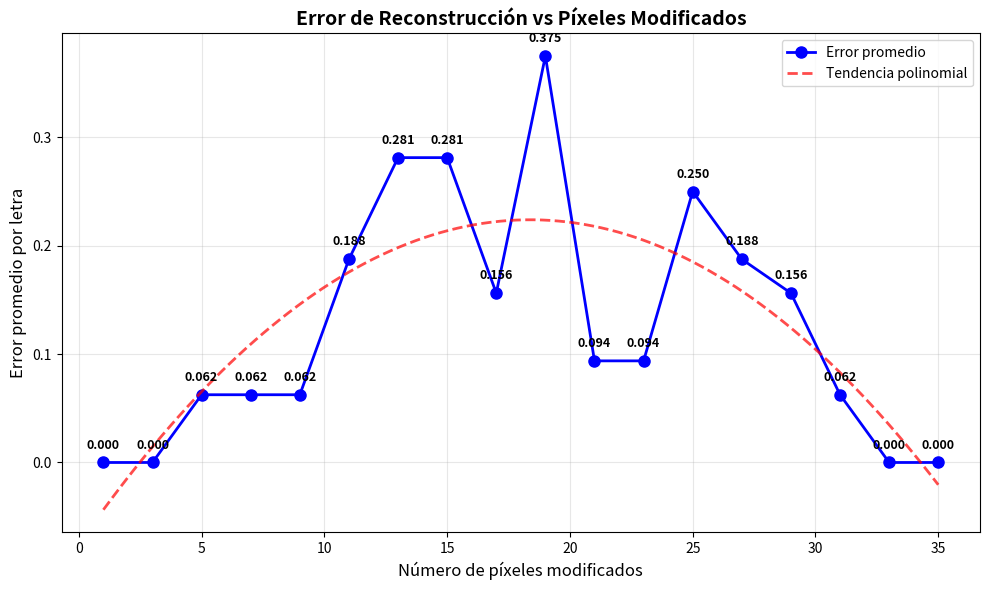
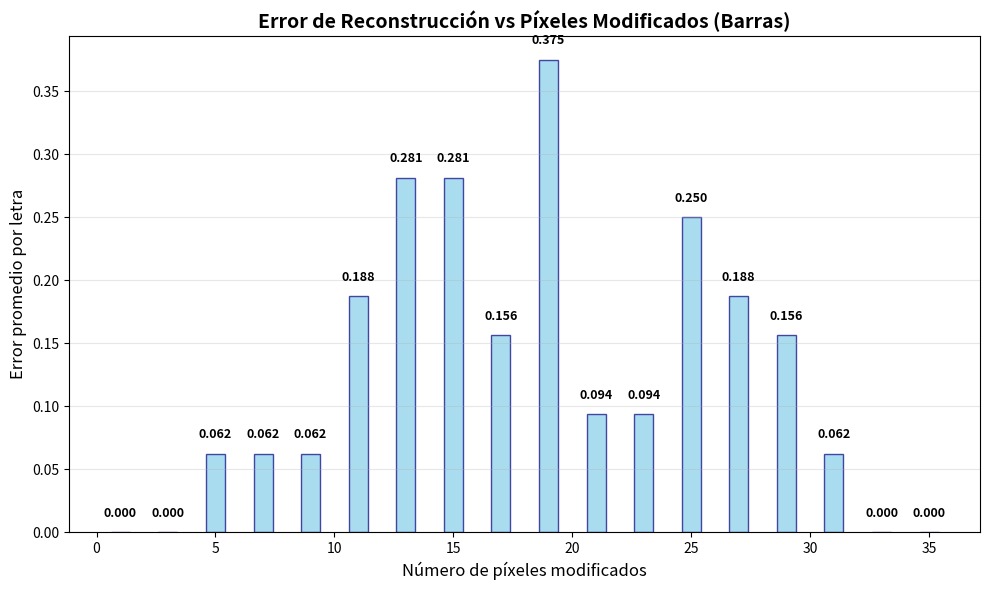

Reproduce these figures in Python, in order.
import matplotlib.pyplot as plt
import numpy as np

# Datos de entrada
pixeles_modificados = [1, 3, 5, 7, 9, 11, 13, 15, 17, 19, 21, 23, 25, 27, 29, 31, 33, 35]
promedio_error_por_letra = [0, 0, 0.0625, 0.0625, 0.0625, 0.1875, 0.28125, 0.28125, 0.15625, 0.375, 0.09375, 0.09375, 0.25, 0.1875, 0.15625, 0.0625, 0, 0]

# Gráfico 1: Línea de tendencia
plt.figure(figsize=(10, 6))
plt.plot(pixeles_modificados, promedio_error_por_letra, 'bo-', linewidth=2, markersize=8, label='Error promedio')
plt.xlabel('Número de píxeles modificados', fontsize=12)
plt.ylabel('Error promedio por letra', fontsize=12)
plt.title('Error de Reconstrucción vs Píxeles Modificados', fontsize=14, fontweight='bold')
plt.grid(True, alpha=0.3)
plt.legend(fontsize=11)

# Agregar etiquetas de valor en los puntos
for i, (x, y) in enumerate(zip(pixeles_modificados, promedio_error_por_letra)):
    plt.annotate(f'{y:.3f}', (x, y), textcoords="offset points", xytext=(0,10), 
                ha='center', fontsize=9, fontweight='bold')

# Agregar línea de tendencia polinomial
if len(pixeles_modificados) > 3:
    z = np.polyfit(pixeles_modificados, promedio_error_por_letra, 2)
    p = np.poly1d(z)
    x_trend = np.linspace(min(pixeles_modificados), max(pixeles_modificados), 100)
    plt.plot(x_trend, p(x_trend), 'r--', alpha=0.7, linewidth=2, label='Tendencia polinomial')
    plt.legend()

plt.tight_layout()
plt.savefig('error_vs_pixeles_linea.png', dpi=300, bbox_inches='tight')
plt.show()

# Gráfico 2: Barras
plt.figure(figsize=(10, 6))
bars = plt.bar(pixeles_modificados, promedio_error_por_letra, color='skyblue', alpha=0.7, edgecolor='navy', linewidth=1)
plt.xlabel('Número de píxeles modificados', fontsize=12)
plt.ylabel('Error promedio por letra', fontsize=12)
plt.title('Error de Reconstrucción vs Píxeles Modificados (Barras)', fontsize=14, fontweight='bold')
plt.grid(True, alpha=0.3, axis='y')

# Agregar etiquetas de valor en las barras
for bar, error in zip(bars, promedio_error_por_letra):
    height = bar.get_height()
    plt.text(bar.get_x() + bar.get_width()/2., height + 0.01,
             f'{error:.3f}', ha='center', va='bottom', fontsize=9, fontweight='bold')

plt.tight_layout()
plt.savefig('error_vs_pixeles_barras.png', dpi=300, bbox_inches='tight')
plt.show()








